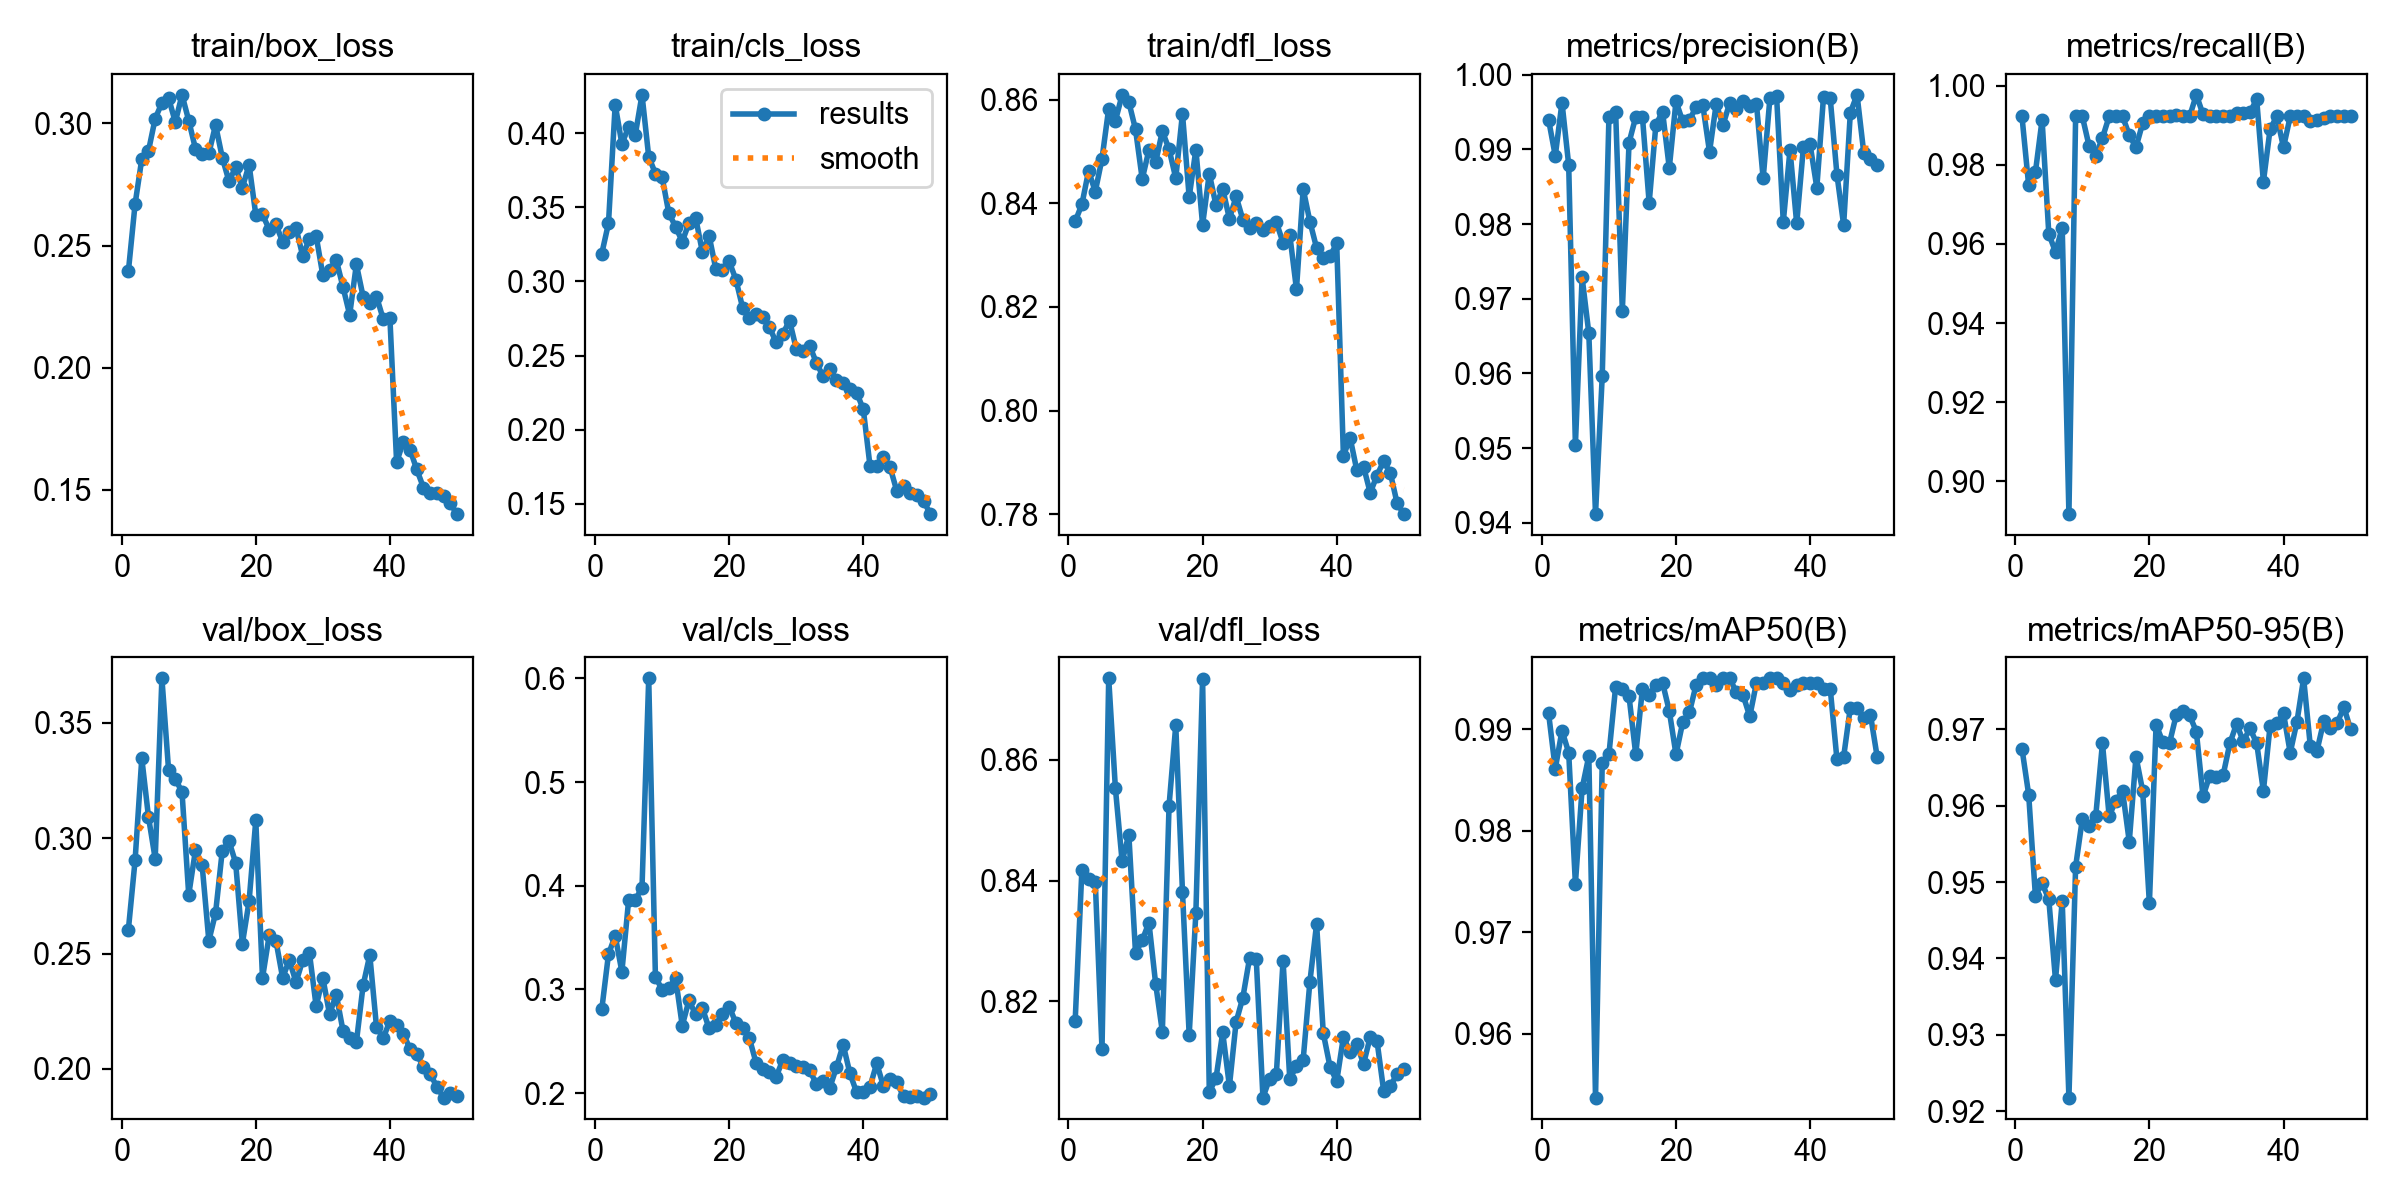

Source data for this figure (header and first rows):
epoch, time, train/box_loss, train/cls_loss, train/dfl_loss, metrics/precision(B), metrics/recall(B), metrics/mAP50(B), metrics/mAP50-95(B), val/box_loss, val/cls_loss, val/dfl_loss, lr/pg0, lr/pg1, lr/pg2
1, 8.257, 0.2395, 0.3187, 0.8365, 0.994, 0.9922, 0.9916, 0.9675, 0.2604, 0.2808, 0.8168, 0.0004044, 0.0004044, 0.0004044
2, 12.4, 0.267, 0.3392, 0.8398, 0.9891, 0.9748, 0.9861, 0.9615, 0.2903, 0.3339, 0.8418, 0.0008048, 0.0008048, 0.0008048
3, 16.18, 0.2854, 0.4191, 0.8463, 0.9963, 0.9781, 0.9899, 0.9482, 0.3346, 0.3518, 0.8403, 0.001189, 0.001189, 0.001189
4, 19.85, 0.2888, 0.3927, 0.8423, 0.9879, 0.9913, 0.9877, 0.9498, 0.3091, 0.3171, 0.8397, 0.001176, 0.001176, 0.001176
5, 23.46, 0.302, 0.4042, 0.8486, 0.9504, 0.9626, 0.9748, 0.9477, 0.291, 0.3859, 0.8121, 0.001151, 0.001151, 0.001151
6, 27.03, 0.3084, 0.3989, 0.8583, 0.9729, 0.9579, 0.9841, 0.9372, 0.3692, 0.3862, 0.8735, 0.001126, 0.001126, 0.001126
7, 30.61, 0.3104, 0.4258, 0.856, 0.9654, 0.9641, 0.9873, 0.9475, 0.3293, 0.3983, 0.8553, 0.001102, 0.001102, 0.001102
8, 34.49, 0.3006, 0.3841, 0.861, 0.9412, 0.8917, 0.9537, 0.9218, 0.3257, 0.6001, 0.8432, 0.001077, 0.001077, 0.001077
9, 38.11, 0.3117, 0.3728, 0.8596, 0.9596, 0.9922, 0.9866, 0.952, 0.3199, 0.3121, 0.8476, 0.001052, 0.001052, 0.001052
10, 41.77, 0.3012, 0.3702, 0.8543, 0.9943, 0.9922, 0.9875, 0.9583, 0.2754, 0.2998, 0.828, 0.001027, 0.001027, 0.001027
11, 45.31, 0.2897, 0.346, 0.8447, 0.995, 0.9848, 0.9942, 0.9573, 0.2947, 0.3009, 0.8301, 0.001002, 0.001002, 0.001002
12, 48.94, 0.2875, 0.3369, 0.8503, 0.9684, 0.9823, 0.9939, 0.9587, 0.2883, 0.3113, 0.8331, 0.0009778, 0.0009778, 0.0009778
13, 52.88, 0.2878, 0.3269, 0.848, 0.9909, 0.9868, 0.9932, 0.9682, 0.2555, 0.2651, 0.8229, 0.000953, 0.000953, 0.000953
14, 56.73, 0.2994, 0.3393, 0.854, 0.9943, 0.9922, 0.9875, 0.9586, 0.2675, 0.2894, 0.815, 0.0009283, 0.0009283, 0.0009283
15, 60.34, 0.2861, 0.3429, 0.8505, 0.9943, 0.9922, 0.994, 0.9607, 0.2945, 0.276, 0.8524, 0.0009035, 0.0009035, 0.0009035
16, 63.87, 0.2764, 0.3199, 0.8449, 0.9828, 0.9922, 0.9933, 0.9619, 0.2987, 0.2822, 0.8657, 0.0008787, 0.0008787, 0.0008787
17, 67.62, 0.282, 0.331, 0.8574, 0.9933, 0.9875, 0.9944, 0.9553, 0.2893, 0.2624, 0.8382, 0.000854, 0.000854, 0.000854
18, 71.4, 0.2737, 0.3085, 0.8412, 0.995, 0.9844, 0.9946, 0.9664, 0.2543, 0.266, 0.8144, 0.0008293, 0.0008293, 0.0008293
19, 74.95, 0.2831, 0.3078, 0.8504, 0.9875, 0.9905, 0.9918, 0.9619, 0.2726, 0.2763, 0.8347, 0.0008045, 0.0008045, 0.0008045
20, 78.64, 0.2626, 0.3135, 0.8359, 0.9964, 0.9922, 0.9875, 0.9472, 0.3077, 0.2835, 0.8734, 0.0007797, 0.0007797, 0.0007797
21, 82.22, 0.2628, 0.3012, 0.8458, 0.9937, 0.9922, 0.9907, 0.9706, 0.2394, 0.2677, 0.805, 0.000755, 0.000755, 0.000755
22, 85.85, 0.2566, 0.2823, 0.8397, 0.9939, 0.9922, 0.9916, 0.9683, 0.2579, 0.2629, 0.8073, 0.0007302, 0.0007302, 0.0007302
23, 89.41, 0.2587, 0.2752, 0.8428, 0.9957, 0.9922, 0.9944, 0.9682, 0.2556, 0.2532, 0.8149, 0.0007055, 0.0007055, 0.0007055
24, 93.01, 0.2516, 0.2781, 0.837, 0.9959, 0.9925, 0.995, 0.9719, 0.2395, 0.2294, 0.806, 0.0006808, 0.0006808, 0.0006808
25, 97.41, 0.2557, 0.2757, 0.8414, 0.9897, 0.9922, 0.995, 0.9724, 0.2471, 0.2235, 0.8166, 0.000656, 0.000656, 0.000656
26, 103, 0.2572, 0.2691, 0.8369, 0.9961, 0.9922, 0.9944, 0.9718, 0.2376, 0.2202, 0.8206, 0.0006312, 0.0006312, 0.0006312
27, 108.5, 0.2457, 0.2589, 0.8353, 0.9932, 0.9977, 0.995, 0.9697, 0.2471, 0.2157, 0.8271, 0.0006065, 0.0006065, 0.0006065
28, 113.9, 0.2529, 0.2647, 0.8363, 0.9962, 0.9927, 0.995, 0.9612, 0.2502, 0.232, 0.8271, 0.0005818, 0.0005818, 0.0005818
29, 119.1, 0.254, 0.2736, 0.8348, 0.9954, 0.9922, 0.9937, 0.964, 0.2272, 0.2295, 0.8041, 0.000557, 0.000557, 0.000557
30, 124.4, 0.2379, 0.2545, 0.8356, 0.9965, 0.9922, 0.9933, 0.9637, 0.2394, 0.2264, 0.8072, 0.0005322, 0.0005322, 0.0005322
31, 129.4, 0.2401, 0.2532, 0.8364, 0.9958, 0.9922, 0.9912, 0.964, 0.2237, 0.2257, 0.808, 0.0005075, 0.0005075, 0.0005075
32, 134.6, 0.2442, 0.2567, 0.8324, 0.9961, 0.9922, 0.9946, 0.9682, 0.2322, 0.2223, 0.8268, 0.0004827, 0.0004827, 0.0004827
33, 139.8, 0.2331, 0.2451, 0.8339, 0.9861, 0.993, 0.9946, 0.9707, 0.2166, 0.2086, 0.8071, 0.000458, 0.000458, 0.000458
34, 144.8, 0.2217, 0.236, 0.8234, 0.9968, 0.9931, 0.995, 0.9685, 0.2132, 0.2115, 0.8093, 0.0004332, 0.0004332, 0.0004332
35, 150, 0.2424, 0.2406, 0.8428, 0.9971, 0.9933, 0.995, 0.9701, 0.2116, 0.205, 0.8104, 0.0004085, 0.0004085, 0.0004085
36, 155.1, 0.2292, 0.2335, 0.8365, 0.9803, 0.9965, 0.9946, 0.9682, 0.2362, 0.2251, 0.8233, 0.0003837, 0.0003837, 0.0003837
37, 160.4, 0.2266, 0.2313, 0.8314, 0.9899, 0.9757, 0.9939, 0.9619, 0.2493, 0.2467, 0.8328, 0.000359, 0.000359, 0.000359
38, 165.9, 0.2292, 0.2275, 0.8296, 0.9801, 0.989, 0.9943, 0.9705, 0.2182, 0.2192, 0.8147, 0.0003343, 0.0003343, 0.0003343
39, 171.1, 0.22, 0.2251, 0.8298, 0.9903, 0.9922, 0.9946, 0.9708, 0.2134, 0.2008, 0.8092, 0.0003095, 0.0003095, 0.0003095
40, 176.2, 0.2203, 0.2137, 0.8323, 0.9907, 0.9844, 0.9946, 0.9721, 0.2208, 0.2012, 0.8068, 0.0002848, 0.0002848, 0.0002848
41, 202.3, 0.1614, 0.1755, 0.7913, 0.9849, 0.9922, 0.9946, 0.9669, 0.219, 0.2062, 0.8141, 0.00026, 0.00026, 0.00026
42, 206.2, 0.1697, 0.1755, 0.7947, 0.9971, 0.9922, 0.994, 0.971, 0.2153, 0.2287, 0.8116, 0.0002352, 0.0002352, 0.0002352
43, 210.4, 0.1665, 0.1815, 0.7884, 0.9968, 0.9922, 0.994, 0.9767, 0.2087, 0.2068, 0.813, 0.0002105, 0.0002105, 0.0002105
44, 215.6, 0.1584, 0.1746, 0.7892, 0.9866, 0.9911, 0.987, 0.9678, 0.2064, 0.2134, 0.8096, 0.0001857, 0.0001857, 0.0001857
45, 221.6, 0.151, 0.1585, 0.7841, 0.9799, 0.9913, 0.9873, 0.9672, 0.2009, 0.2106, 0.8141, 0.000161, 0.000161, 0.000161
46, 227.5, 0.1489, 0.1618, 0.7874, 0.9949, 0.9917, 0.9921, 0.9711, 0.1978, 0.1968, 0.8135, 0.0001363, 0.0001363, 0.0001363
47, 234.4, 0.1489, 0.1571, 0.7902, 0.9973, 0.9922, 0.9921, 0.9702, 0.1924, 0.1968, 0.8052, 0.0001115, 0.0001115, 0.0001115
48, 240.8, 0.1475, 0.1559, 0.7879, 0.9896, 0.9922, 0.9911, 0.9708, 0.1876, 0.1973, 0.806, 8.675e-05, 8.675e-05, 8.675e-05
49, 248, 0.1445, 0.1519, 0.7821, 0.9887, 0.9922, 0.9914, 0.9729, 0.1897, 0.1957, 0.808, 6.2e-05, 6.2e-05, 6.2e-05
50, 253.8, 0.1401, 0.1431, 0.78, 0.9879, 0.9922, 0.9873, 0.97, 0.1881, 0.1987, 0.8088, 3.725e-05, 3.725e-05, 3.725e-05
